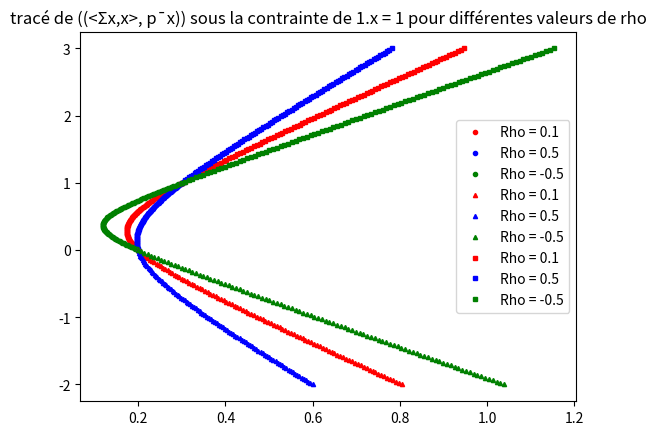

Write Python code to recreate this figure.
# # Partie 1

# ### Question 1
#
# Ce problème consiste à trouver la répartition optimale des investissements représentée au vecteur x, qui permet de minimiser les risques. 
# Le risque est lié à la matrice de covariance des variable de variation des prix des acitfs.
#
# Il s'agit donc d'un problème d'optimisation sous contrainte. On cherche à minimiser le risque sous contrainte d'un rendement donné

# ### Question 2: 
#
# On cherche à minimiser le risque sous contrainte d'un certain rendement  $\bar{p}^\intercal  x = r$ et du fait que $\textbf{1}^\intercal x= \textbf{1}$
#
# Ainsi, le problème d'optimisation se traduit par:
# $$
# \left\{
# \begin{array}{l}
# \text{min}(x^\intercal \Sigma  x) \\
# \textit{s.c.} \;\; c_{eq}(x) = 0
# \end{array}
# \right.
# $$
#
#
# ou 
# $$
# c_{eq}(x) = \left( 
# \begin{array}{c}
# c_1(x) = \bar{p} \cdot x - r \\ 
# c_2(x) = \mathbf{1}^\intercal \cdot x - \mathbf{1}
# \end{array}
# \right)
# $$
#
#

# ### Question 3
# Cette contrainte équivaut à dire que les investissements négatifs totaux ne doit pas dépasser un certain seuil $s_m$.
#
# D'un point de vue d'optimisation, cela revient à ajouter à $c_{eq}$ une contrainte de la forme:
# $$
# c_{3,non\;linéaire}(x) = \mathbf{1}^\intercal \cdot max(-x,O) - s_M \leq 0 
# $$
#
# Cela ajoute de la complexité car on introduit une contrainte d'inégalité non différenciable au problème
#

# ### Question 4
# Avec cette nouvelle contrainte, on autorise une position short maximale sur l'action i de $s_i$ avec $s\geq-x$ et $s\geq 0$. tout en s'assurant que le total des investissements en short ne dépasse pas la valeur $s_M$ de la question précédente. 
# ainsi, on peut limiter les positions de short en introduisant à la question 2 une contrainte linéaire cette fois de la forme :
# $$c_3(x) = -(s+x)$$
# (où s vérifie $s\geq -x$ et $s\geq 0$)
#

# # Partie 2

# ### Question 5
# Il s'agit d'un problème d'optimisation d'une fonction convexe sous contraintes d'égalités et d'inégalité linéaire.
# En effet, $\nabla ^2 f = \Sigma$ qui est symmétrique définie positive donc f est convexe
#
# Analytiquement, on peut utiliser les algorithmes d'Uzawa, l'algorithme d'élimination des variables pour des contraintes linéaires et l'algorithme de contraintes actives QP.
#

# ### Question 6

# +
import numpy as np
from scipy import optimize

p1, p2, p3 = 0.05, 0.15, 0.30
sigma1, sigma2, sigma3 = 0.10, 0.30, 0.80
x0 = (1/3)*np.ones(3)
p = np.array([[p1],[p2],[p3]])
rho = 0.5

def optimisation(r,rho) :
    
    def f(x):
        return np.transpose(x)@Sigma@x
   
    def c1(x) :
        n = x.size
        return np.ones(n)@x - 1

    def c2(x) :
        return np.transpose(p)@x - r
   
    Sigma = np.array([[sigma1**2,rho*sigma1*sigma2,0],[rho*sigma1*sigma2,sigma2**2,0],[0,0,sigma3**2]])
    print(optimize.minimize(f,x0,method='SLSQP', constraints=[{'type':'eq', 'fun':c1},{'type':'eq','fun':c2}]))

optimisation(0.1,0.1)

# -

# ## Question 7
# 7.a) $\rho$ représente le coefficient de corrélation des actions. Plus il est grand, plus on considère que les actions sont corrélées et cela infulencera le risque. 
#
# Comme $\Sigma$ est définie positive, on a:
#
# $det(\Sigma) = (\sigma_1 \sigma_2 \sigma_3)^2 \cdot (1-\rho^2)\geq 0$
#
# Donc:
#
# $|\rho| \leq 1$
#
# D'où $\rho \in [-1, 1]$

# *7.b)*

# +
import numpy as np
import matplotlib.pyplot as plt

sigma1 = 0.3
sigma2 = 0.2
sigma3 = 0.1
p = np.array([1, 0, 0]) 
RHO = [0.1, 0.5, -0.5]
n = 100

def f1(rho, x):
    Sigma = np.array([[sigma1**2, rho*sigma1*sigma2, 0],
                      [rho*sigma1*sigma2, sigma2**2, 0],
                      [0, 0, sigma3**2]])
    return np.sqrt(np.dot(np.dot(x.T, Sigma), x))

def f2(x):
    p_reduced = p[:2]  
    return np.dot(p_reduced, x[:2]) 

colors = ['red', 'blue', 'green']


for idx, rho in enumerate(RHO):
    x1v = np.linspace(0, 1, n)
    x2v = np.ones(x1v.size) - x1v 
    x = np.array([[x1v[i], x2v[i], 0] for i in range(x1v.size)])
    X = np.array([f1(rho, xi) for xi in x])
    Y = np.array([f2(xi) for xi in x]) 
    plt.plot(X, Y, marker='o', markersize = 3, color=colors[idx], linestyle='none', label=f'Rho = {rho}')


for idx, rho in enumerate(RHO):
    x1v = np.linspace(-2, 0, n)
    x2v = np.ones(x1v.size) - x1v 
    x = np.array([[x1v[i], x2v[i], 0] for i in range(x1v.size)])
    X = np.array([f1(rho, xi) for xi in x])
    Y = np.array([f2(xi) for xi in x]) 
    plt.plot(X, Y, marker='^', markersize = 3, color=colors[idx], linestyle='none', label=f'Rho = {rho}')

for idx, rho in enumerate(RHO):
    x2v = np.linspace(-2, 0, n)
    x1v = np.ones(x1v.size) - x2v 
    x = np.array([[x1v[i], x2v[i], 0] for i in range(x1v.size)])
    X = np.array([f1(rho, xi) for xi in x])
    Y = np.array([f2(xi) for xi in x]) 
    plt.plot(X, Y, marker='s', markersize = 3, color=colors[idx], linestyle='none', label=f'Rho = {rho}')



plt.legend()
plt.title("tracé de ((<Σx,x>, p¯x)) sous la contrainte de 1.x = 1 pour différentes valeurs de rho")
plt.show()



# -

# # Partie 3

# ### Question 10
# Avec cette nouvelle fonction coût $g(x) =  -\bar{p}^\intercal x + \mu \, x^\intercal \Sigma x $, on cherche à minimiser le risque (représenté par $x^\intercal \cdot \Sigma  \cdot x$ auquel on soustrait le rendement. Il s'agit alors d'optimiser les "revenus" qu'on pourrait désigner par le rendement moins le risque potentiel. 
# En effet, minimiser $-\bar{p}^\intercal \cdot x$ revient à maximiser le rendement
#
# Si $\mu = 0$ le problème revient à maximiser le rendement des investissements.
#

# ### Question 11
# $\bullet$$*$Si $\mu = 0$ et que $ x \geq 0$ alors, en notant $p_{max} = max(p_i , p_i \geq 0)$:
#
# $g(x) = - \sum_{i=1}^{m} \bar{p}_i x_i \geq -p_{max} \sum_{i=1}^{m} x_i =-p_{max} \;\;\;$     car     $\;\;\; \textbf{1}^\intercal x= \textbf{1}$
#
# Donc en passant au min
#
# $$min_{c(x) = 0}(g(x)) \geq -p_{max} $$
#
# $*$d'autre part, en notant $i_0$ l'indice tel que $p_{i_0} = p_{max}$, avec $x_0 = (\delta (i,i_0))_{(i \in [\llbracket 1,m \rrbracket])}$, on a 
#
# $g(x_0) = - p_{max}$
#
# Donc : 
#
# $$
# min_{c(x) = 0}(g(x)) \leq -p_{max}
# $$
#
# Ainsi, par 5 et 6, on a :
#
# $$
# min_{c(x) = 0}(g(x)) = -p_{max}
# $$
#
# et ce minimum est atteint pour $x_0$ décrit ci dessus. 
# Ce comportement correspond au comportement d'un investisseur ignorant tout risque ($\mu = 0$). Assez intuitivement, dans cette situation, la stratégie la plus rentable est d'investir tout son argent sur l'action la plus rentable. 
#
#
# $\bullet$ pour tout $x\neq 0$:
#
# $\lim_{\mu \to \infty}  -\bar{p}^\intercal  \cdot x + \mu x^\intercal \cdot \Sigma  \cdot x = +\infty$ Car $\Sigma$ est définie positive
#
# et $g(0) = 0$
#
# Ainsi, dans le cas où $\mu \to \infty$, correspondant à la situation d'un investisseur beaucoup trop prudent surestimant tout les risques, la stratégie optimale serait de ne pas investir du tout dans la bourse.
#




